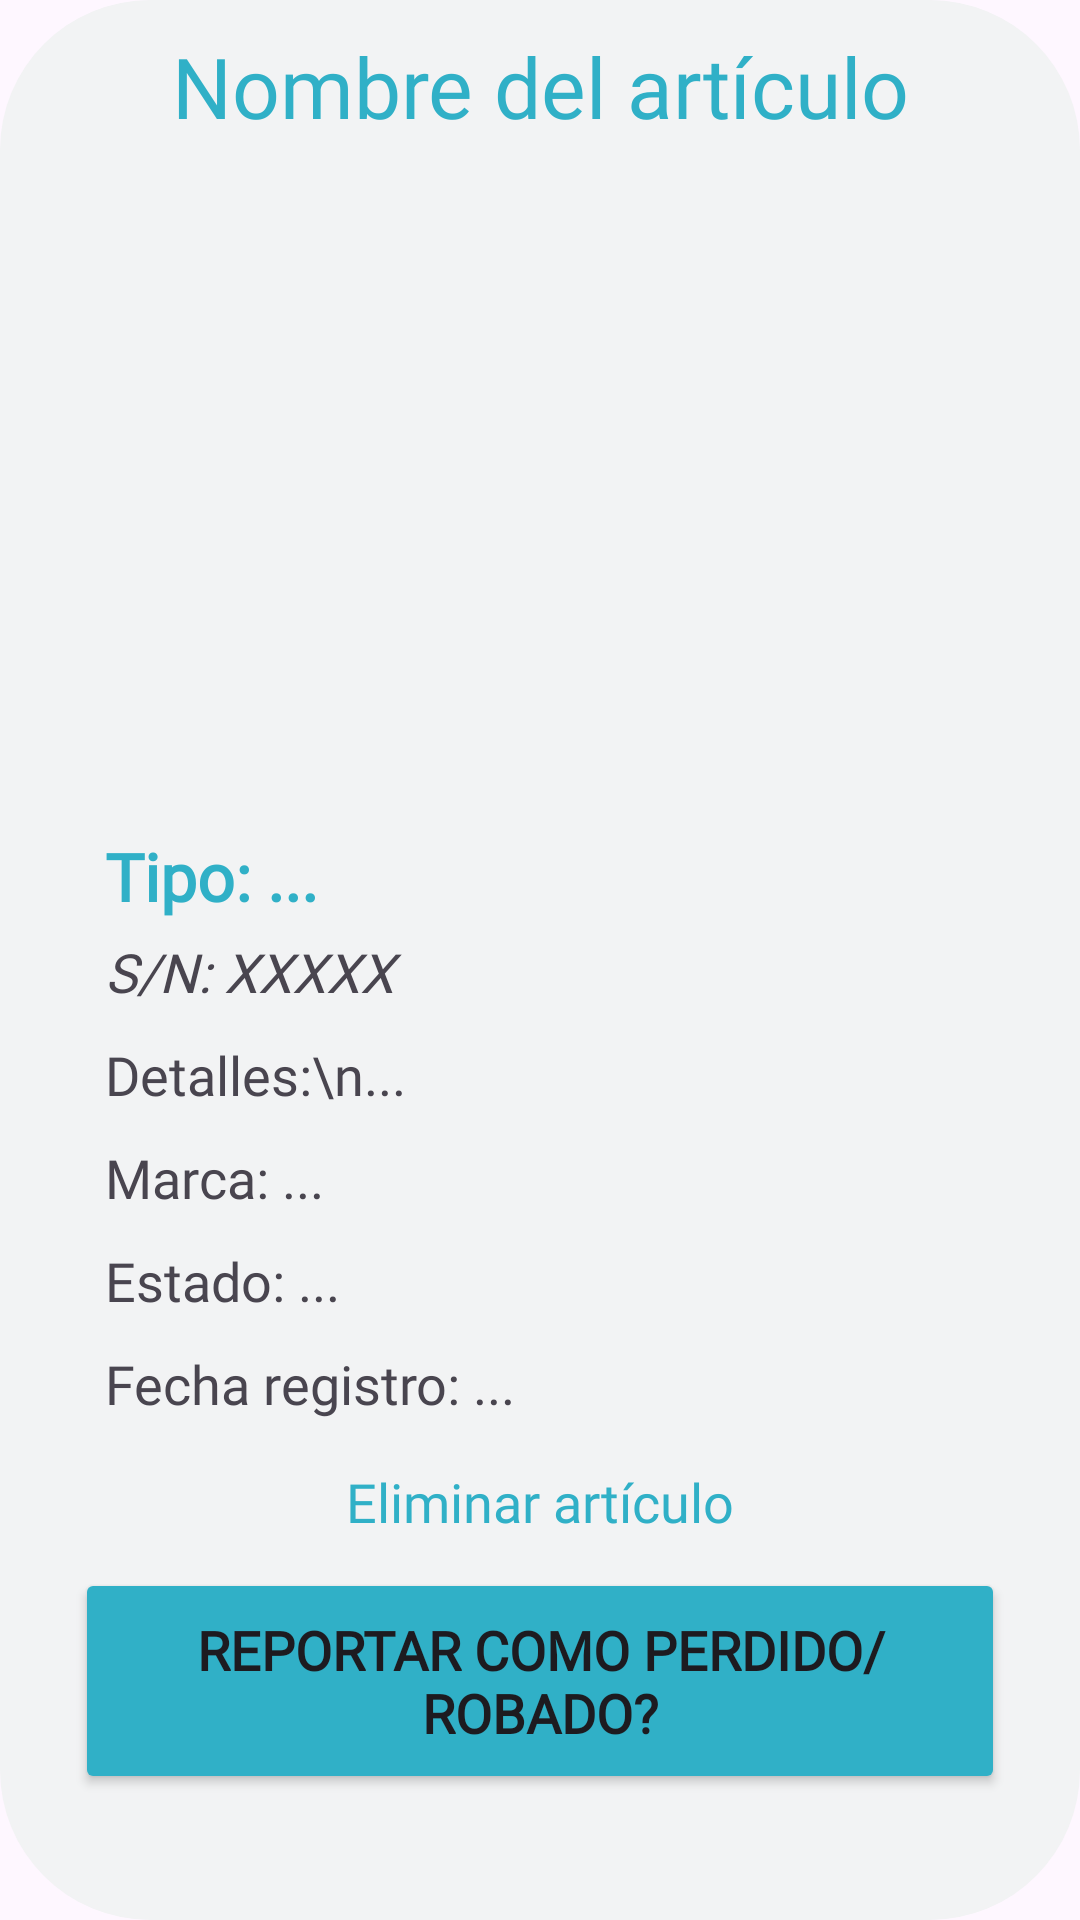

Android layout source for this screen:
<!-- AndroidManifest.xml: application theme Theme.Legally -->
<!-- res/layout/card_art.xml -->
<?xml version="1.0" encoding="utf-8"?>
<LinearLayout xmlns:android="http://schemas.android.com/apk/res/android"
    xmlns:app="http://schemas.android.com/apk/res-auto"
    xmlns:tools="http://schemas.android.com/tools"
    android:layout_width="match_parent"
    android:layout_height="wrap_content"
    android:background="@drawable/cardrounded">

    <LinearLayout
        android:id="@+id/cardArtContainer"
        android:layout_width="match_parent"
        android:layout_height="wrap_content"
        android:orientation="vertical"
        android:paddingHorizontal="10dp"
        android:paddingBottom="25dp"
        app:layout_constraintBottom_toBottomOf="parent"
        app:layout_constraintEnd_toEndOf="parent"
        app:layout_constraintStart_toStartOf="parent"
        app:layout_constraintTop_toTopOf="parent">

        <TextView
            android:id="@+id/nombre_articulo_card"
            android:layout_width="match_parent"
            android:layout_height="wrap_content"
            android:fontFamily="@font/poppins_bold"
            android:paddingVertical="10dp"
            android:text="Nombre del artículo"
            android:textAlignment="center"
            android:textColor="@color/principal"
            android:textSize="28sp" />

        <ImageView
            android:id="@+id/imgartregistrado"
            android:layout_width="match_parent"
            android:layout_height="200dp"
            android:layout_marginLeft="10dp"
            android:layout_marginRight="10dp"
            android:paddingHorizontal="5dp"
            android:scaleType="centerCrop"
            tools:srcCompat="@tools:sample/backgrounds/scenic" />

        <TextView
            android:id="@+id/tipoartcard"
            android:layout_width="match_parent"
            android:layout_height="wrap_content"
            android:fontFamily="@font/poppins"
            android:paddingHorizontal="25dp"
            android:paddingTop="20dp"
            android:text="Tipo: ..."
            android:textColor="@color/principal"
            android:textSize="22sp"
            android:textStyle="bold" />

        <TextView
            android:id="@+id/artserialcard"
            android:layout_width="match_parent"
            android:layout_height="wrap_content"
            android:fontFamily="@font/poppins"
            android:paddingHorizontal="25dp"
            android:paddingVertical="5dp"
            android:text="S/N: XXXXX"
            android:textSize="18sp"
            android:textStyle="italic" />

        <TextView
            android:id="@+id/artdetallescard"
            android:layout_width="match_parent"
            android:layout_height="wrap_content"
            android:fontFamily="@font/poppins"
            android:paddingHorizontal="25dp"
            android:paddingVertical="5dp"
            android:text="Detalles:\n..."
            android:textSize="18sp" />

        <TextView
            android:id="@+id/artregistradocard"
            android:layout_width="match_parent"
            android:layout_height="wrap_content"
            android:fontFamily="@font/poppins"
            android:paddingHorizontal="25dp"
            android:paddingVertical="5dp"
            android:text="Marca: ..."
            android:textSize="18sp" />

        <TextView
            android:id="@+id/artestadocard"
            android:layout_width="match_parent"
            android:layout_height="wrap_content"
            android:fontFamily="@font/poppins"
            android:paddingHorizontal="25dp"
            android:paddingVertical="5dp"
            android:text="Estado: ..."
            android:textSize="18sp" />

        <TextView
            android:id="@+id/artfechacard"
            android:layout_width="match_parent"
            android:layout_height="wrap_content"
            android:fontFamily="@font/poppins"
            android:paddingHorizontal="25dp"
            android:paddingVertical="5dp"
            android:text="Fecha registro: ..."
            android:textSize="18sp" />

        <TextView
            android:id="@+id/txtUbicacionPerdida"
            android:layout_width="match_parent"
            android:layout_height="wrap_content"
            android:fontFamily="@font/poppins"
            android:paddingHorizontal="25dp"
            android:paddingVertical="5dp"
            android:text="Ubicación de pérdida aproximada: ..."
            android:textSize="18sp"
            android:visibility="gone"/>

        <TextView
            android:id="@+id/arteliminarcard"
            android:layout_width="match_parent"
            android:layout_height="wrap_content"
            android:fontFamily="@font/poppins"
            android:paddingHorizontal="70dp"
            android:paddingVertical="10dp"
            android:text="Eliminar artículo"
            android:textAlignment="center"
            android:textColor="@color/principal"
            android:textSize="18sp" />

        <Button
            android:id="@+id/btnReportarArt"
            android:layout_width="match_parent"
            android:layout_height="wrap_content"
            android:layout_marginLeft="15dp"
            android:layout_marginRight="15dp"
            android:backgroundTint="@color/principal"
            android:fontFamily="@font/poppins"
            android:paddingVertical="15dp"
            android:text="Reportar como perdido/robado?"
            android:textSize="18sp"
            android:textStyle="bold"
            app:cornerRadius="8dp" />

        <Button
            android:id="@+id/btnContactarPolicia"
            android:layout_width="match_parent"
            android:layout_height="wrap_content"
            android:layout_marginLeft="15dp"
            android:layout_marginRight="15dp"
            android:text="Contacta a la policía"
            android:backgroundTint="@color/red"
            android:fontFamily="@font/poppins"
            android:paddingVertical="15dp"
            android:textStyle="bold"
            android:textColor="@color/white"
            android:visibility="gone"
            android:textSize="18sp"
            app:cornerRadius="10dp"
            android:layout_marginTop="8dp" />

        <Button
            android:id="@+id/btnContactarPropietario"
            android:layout_width="match_parent"
            android:layout_height="wrap_content"
            android:layout_marginLeft="15dp"
            android:layout_marginRight="15dp"
            android:text="Contacta al propietario"
            android:textColor="@color/white"
            android:fontFamily="@font/poppins"
            android:textStyle="bold"
            android:backgroundTint="@color/principal"
            android:visibility="gone"
            android:textSize="18sp"
            android:paddingVertical="15dp"
            app:cornerRadius="10dp"/>

        <TextView
            android:id="@+id/artescogerubicacion"
            android:layout_width="match_parent"
            android:layout_height="wrap_content"
            android:fontFamily="@font/poppins"
            android:paddingHorizontal="18dp"
            android:visibility="gone"
            android:paddingVertical="10dp"
            android:text="Escoge una ubicación aproximada en la que perdiste tu artículo"
            android:textAlignment="center"
            android:textColor="@color/principal"
            android:textSize="14sp" />

        <Button
            android:id="@+id/btnEncontrasteArt"
            android:layout_width="match_parent"
            android:layout_height="wrap_content"
            android:layout_marginLeft="15dp"
            android:visibility="gone"
            android:layout_marginRight="15dp"
            android:backgroundTint="@color/principal"
            android:fontFamily="@font/poppins"
            android:textStyle="bold"
            android:paddingVertical="15dp"
            android:text="Encontraste tu artículo?"
            android:textSize="18sp"
            app:cornerRadius="8dp" />

    </LinearLayout>
</LinearLayout>
<!-- resources referenced by this layout -->
<resources>
  <color name="principal">#30B0C7</color>
  <color name="red">#E81658</color>
  <color name="white">#FFFFFFFF</color>
  <!-- drawable cardrounded (drawable) -->
  <?xml version="1.0" encoding="utf-8"?>
  <shape xmlns:android="http://schemas.android.com/apk/res/android" android:shape="rectangle">
      
      <solid android:color="@color/light_gray_fix"/>
      
      <corners android:radius="50dp"/>
  </shape>
  <style name="Theme.Legally" parent="Base.Theme.Legally" />
  <color name="light_gray_fix">#F2F3F4</color>
  <style name="Base.Theme.Legally" parent="Theme.Material3.Light.NoActionBar">
          <item name="android:statusBarColor">@android:color/transparent</item>
          <item name="android:forceDarkAllowed" tools:targetApi="q">false</item>
      </style>
</resources>
